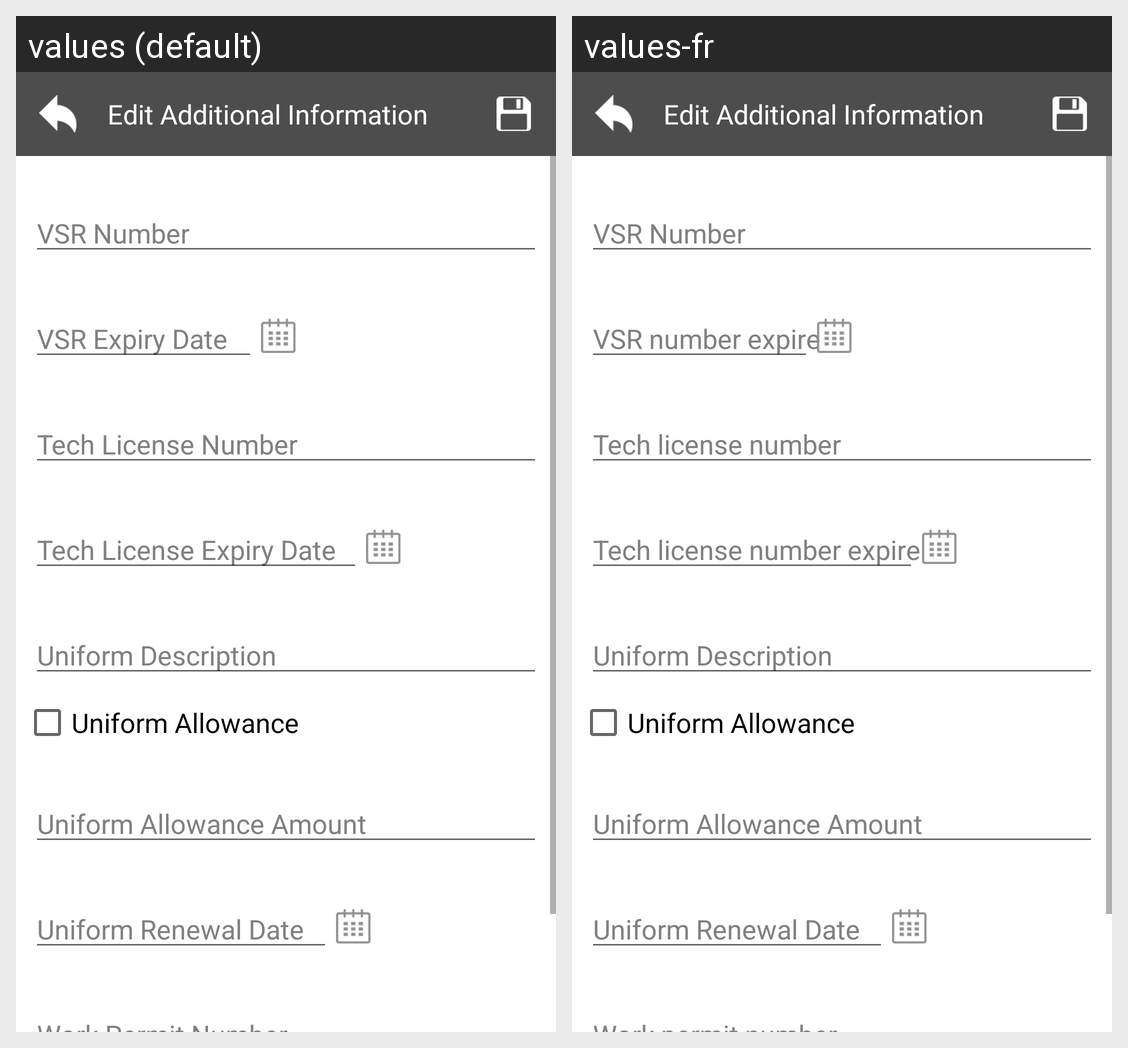

Here is an Android app screen in its default locale and in the app's own translations. Write out the translated-string differences for the strings that appear on this screen.
Android screen res/layout/activity_edit_work_additional.xml rendered under 2 locales, left to right: values (default), values-fr. Device: Nexus 5 (rendered at 1080×1920; each locale shown at half size, 540×960, under a caption strip naming it); theme AppTheme.
Strings drawn on this screen, with the default value and each locale's value (text and hints the layout hard-codes, and strings that could not be matched under every locale, appear in the picture but are not listed):

text_edit_additional
  values: Edit Additional Information
  values-fr: Edit Additional Information

text_vsr_number
  values: VSR Number
  values-fr: VSR Number

text_vsr_expire
  values: VSR Expiry Date
  values-fr: VSR number expire

text_tech_license
  values: Tech License Number
  values-fr: Tech license number

text_tech_license_expire
  values: Tech License Expiry Date
  values-fr: Tech license number expire

text_uniform_description
  values: Uniform Description
  values-fr: Uniform Description

text_uniform_allowance
  values: Uniform Allowance
  values-fr: Uniform Allowance

text_uniform_allowance_amount
  values: Uniform Allowance Amount
  values-fr: Uniform Allowance Amount

text_uniform_renewal_date
  values: Uniform Renewal Date
  values-fr: Uniform Renewal Date
